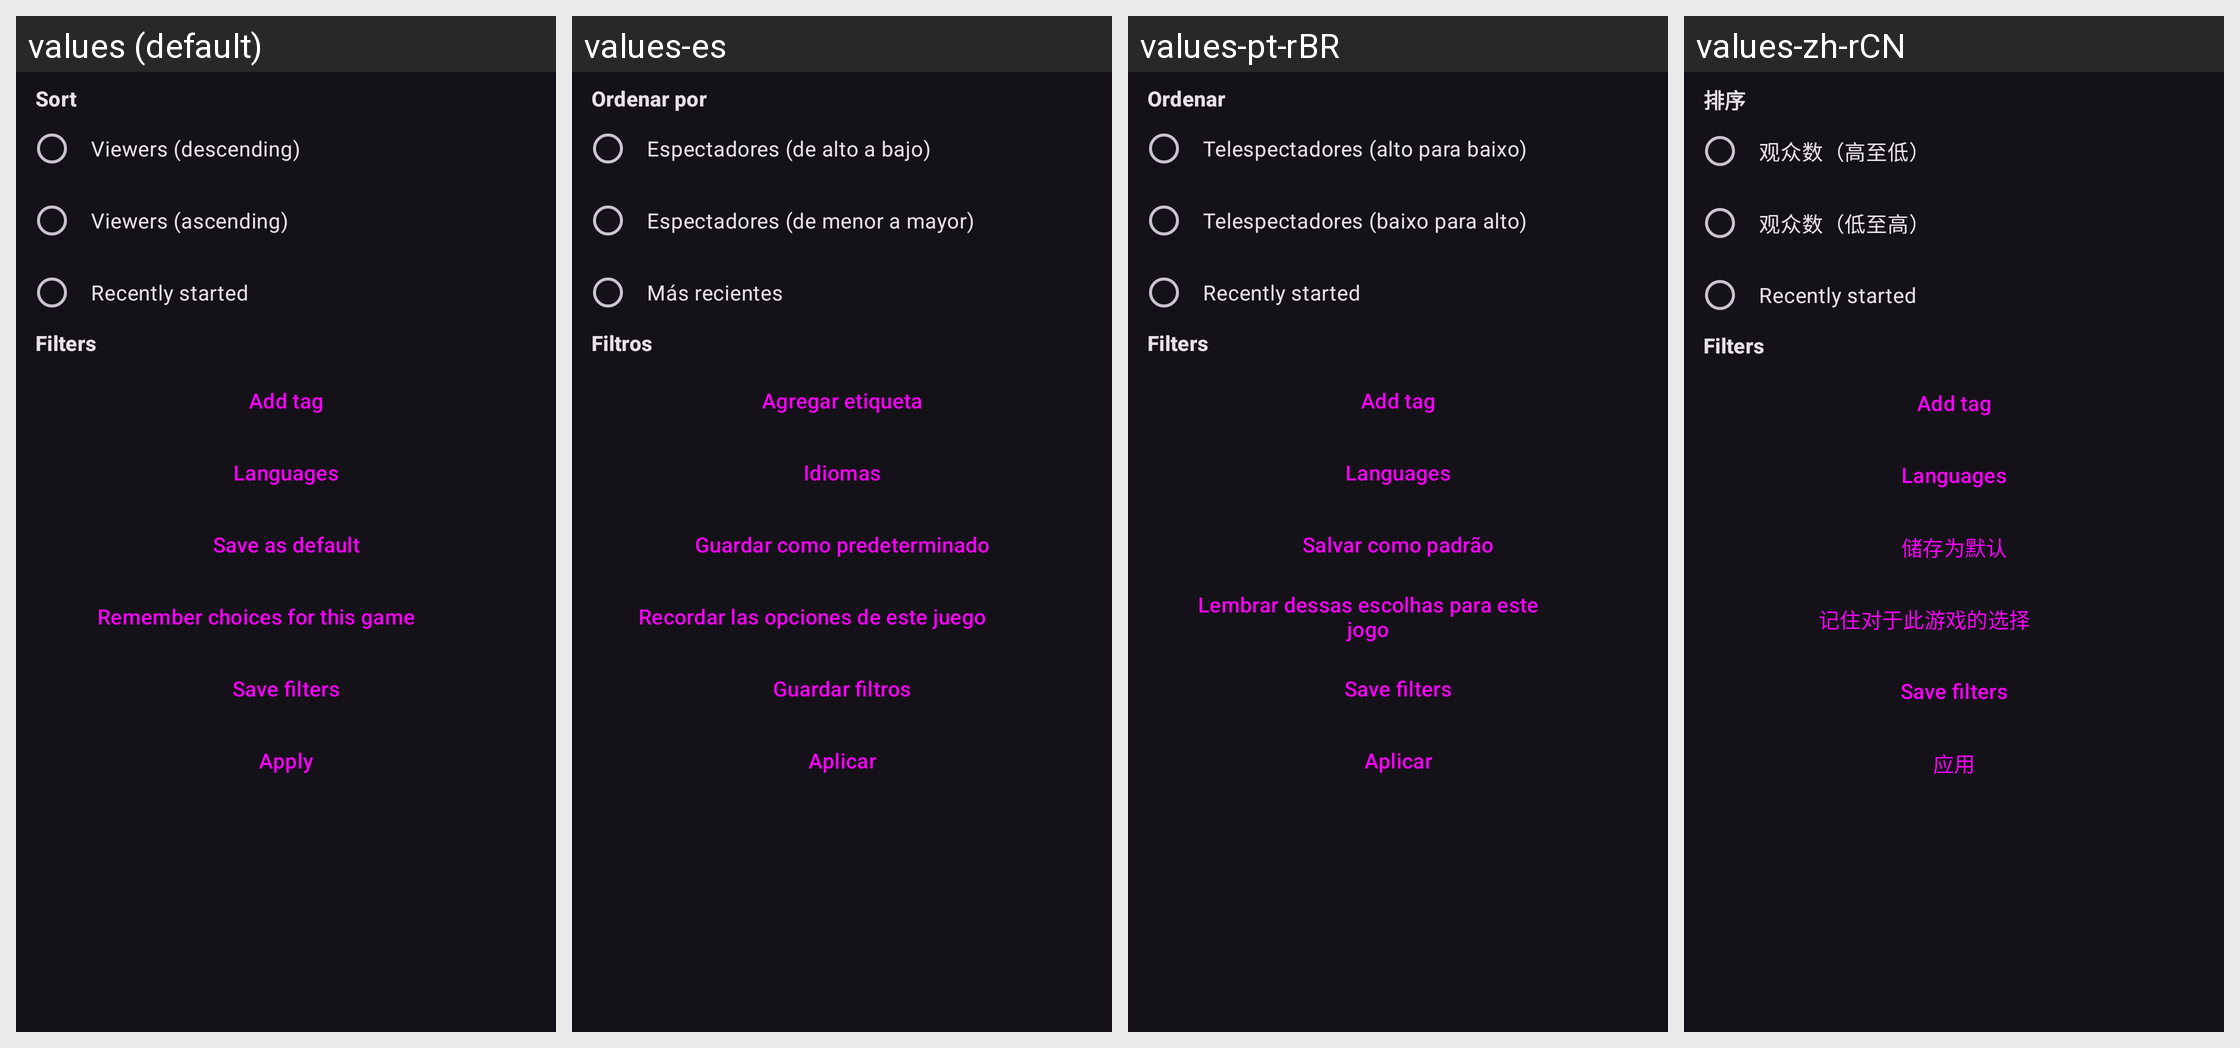

Locale-by-locale string values for the Android screen shown in this grid:
Android screen res/layout/dialog_streams_sort.xml rendered under 4 locales, left to right: values (default), values-es, values-pt-rBR, values-zh-rCN. Device: Nexus 5 (rendered at 1080×1920; each locale shown at half size, 540×960, under a caption strip naming it); theme DarkTheme.
Other locales in the repository, not shown: values-ar, values-de, values-fr, values-gl, values-in, values-it, values-ja, values-ru, values-sc, values-tr, values-zh-rTW.
Strings drawn on this screen, with the default value and each locale's value (text and hints the layout hard-codes, and strings that could not be matched under every locale, appear in the picture but are not listed):

sort
  values: Sort
  values-es: Ordenar por
  values-pt-rBR: Ordenar
  values-zh-rCN: 排序

viewers_high
  values: Viewers (descending)
  values-es: Espectadores (de alto a bajo)
  values-pt-rBR: Telespectadores (alto para baixo)
  values-zh-rCN: 观众数（高至低）

viewers_low
  values: Viewers (ascending)
  values-es: Espectadores (de menor a mayor)
  values-pt-rBR: Telespectadores (baixo para alto)
  values-zh-rCN: 观众数（低至高）

recent
  values: Recently started
  values-es: Más recientes
  values-pt-rBR: Recently started
  values-zh-rCN: Recently started

filters
  values: Filters
  values-es: Filtros
  values-pt-rBR: Filters
  values-zh-rCN: Filters

add_tag
  values: Add tag
  values-es: Agregar etiqueta
  values-pt-rBR: Add tag
  values-zh-rCN: Add tag

languages
  values: Languages
  values-es: Idiomas
  values-pt-rBR: Languages
  values-zh-rCN: Languages

save_default
  values: Save as default
  values-es: Guardar como predeterminado
  values-pt-rBR: Salvar como padrão
  values-zh-rCN: 储存为默认

save_sort_game
  values: Remember choices for this game
  values-es: Recordar las opciones de este juego
  values-pt-rBR: Lembrar dessas escolhas para este jogo
  values-zh-rCN: 记住对于此游戏的选择

save_filters
  values: Save filters
  values-es: Guardar filtros
  values-pt-rBR: Save filters
  values-zh-rCN: Save filters

apply
  values: Apply
  values-es: Aplicar
  values-pt-rBR: Aplicar
  values-zh-rCN: 应用
